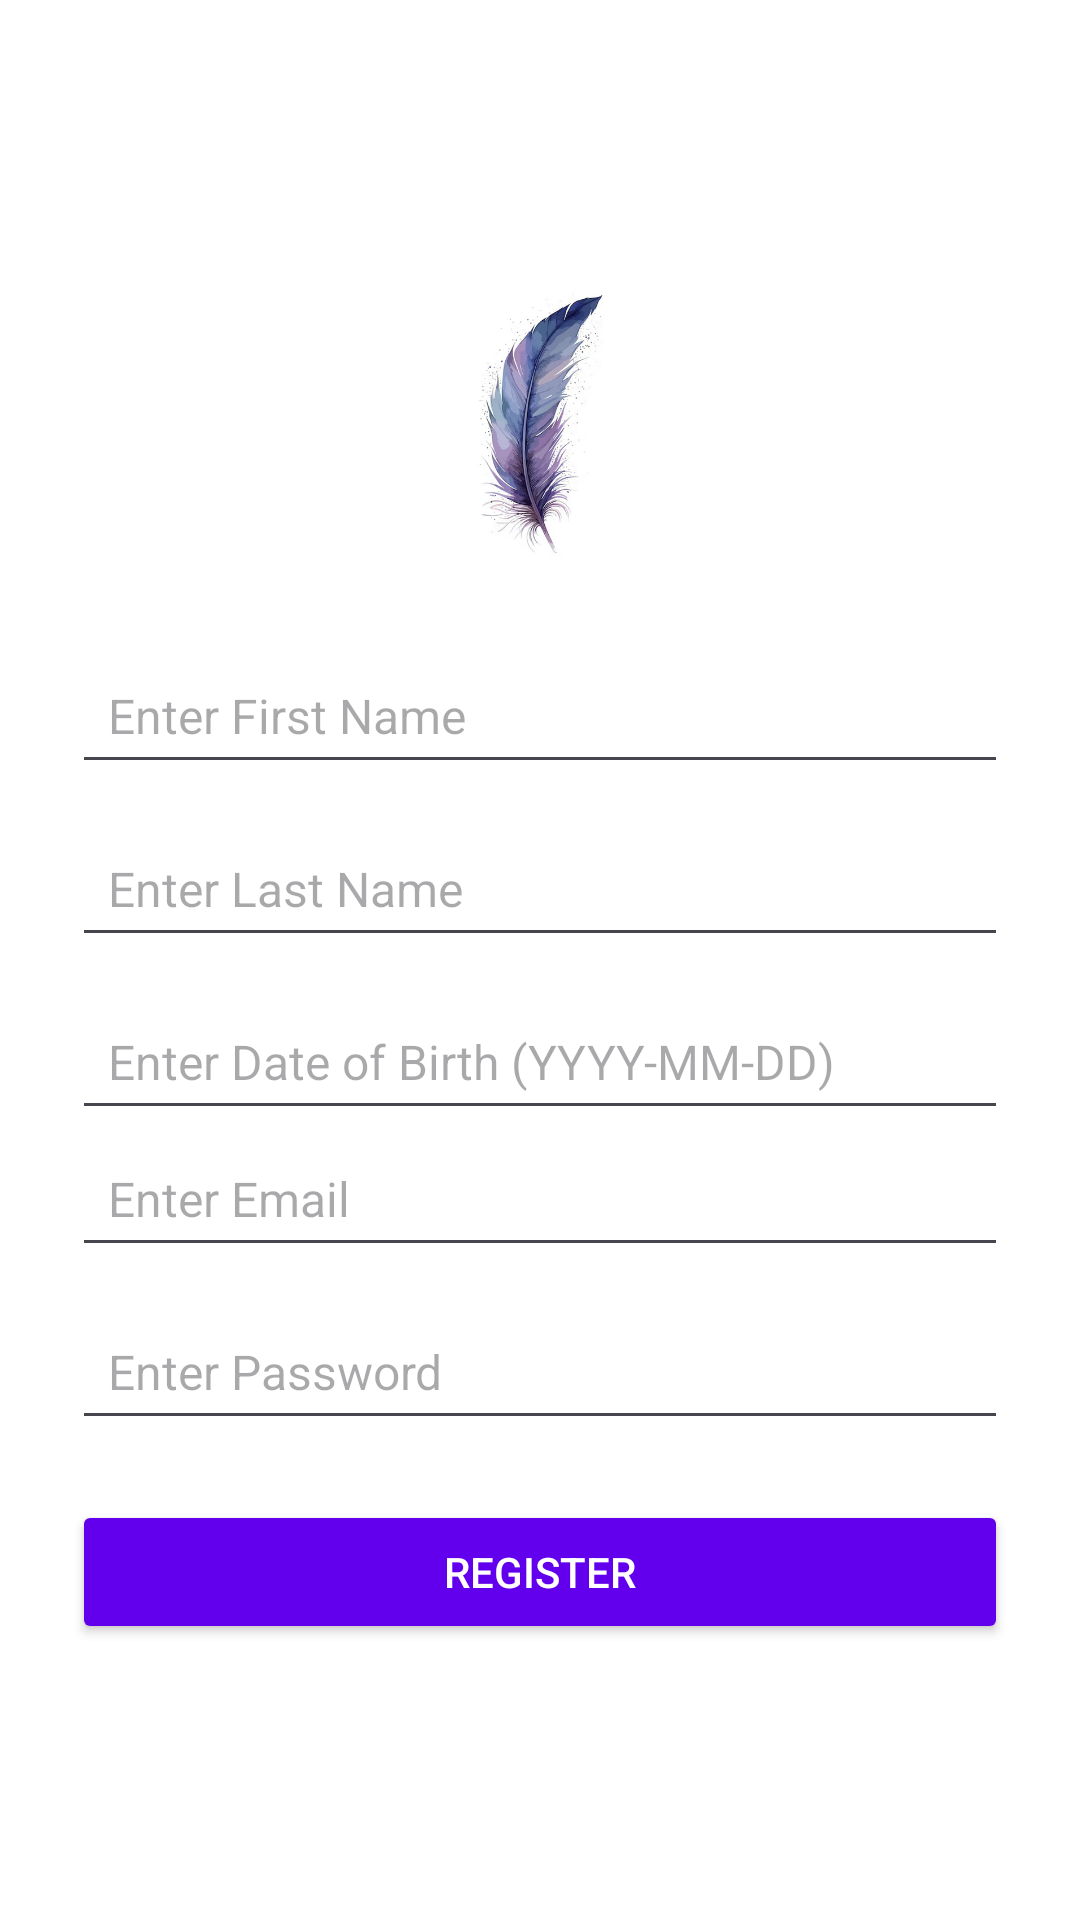

This screen was rendered from an Android layout file. Write that file and the resources it references.
<!-- AndroidManifest.xml: application theme Theme.Feather -->
<!-- res/layout/activity_register.xml -->
<?xml version="1.0" encoding="utf-8"?>
<LinearLayout
    xmlns:android="http://schemas.android.com/apk/res/android"
    android:layout_width="match_parent"
    android:layout_height="match_parent"
    android:orientation="vertical"
    android:padding="24dp"
    android:gravity="center"
    android:background="@color/white">

    <ImageView
        android:id="@+id/logoImageView"
        android:layout_width="100dp"
        android:layout_height="100dp"
        android:src="@drawable/logo"
        android:contentDescription="@string/app_name"
        android:layout_marginBottom="24dp"/>

    <EditText
        android:id="@+id/firstNameEditText"
        android:layout_width="match_parent"
        android:layout_height="wrap_content"
        android:hint="Enter First Name"
        android:inputType="textPersonName"
        android:padding="12dp"
        android:textSize="16sp"/>

    <EditText
        android:id="@+id/lastNameEditText"
        android:layout_width="match_parent"
        android:layout_height="wrap_content"
        android:hint="Enter Last Name"
        android:inputType="textPersonName"
        android:padding="12dp"
        android:textSize="16sp"
        android:layout_marginTop="12dp"/>

    <EditText
        android:id="@+id/dateOfBirthEditText"
        android:layout_width="match_parent"
        android:layout_height="wrap_content"
        android:hint="Enter Date of Birth (YYYY-MM-DD)"
        android:inputType="date"
        android:padding="12dp"
        android:textSize="16sp"
        android:layout_marginTop="12dp"/>

    <EditText
        android:id="@+id/emailEditText"
        android:layout_width="match_parent"
        android:layout_height="wrap_content"
        android:hint="Enter Email"
        android:inputType="textEmailAddress"
        android:padding="12dp"
        android:textSize="16sp"/>

    <EditText
        android:id="@+id/passwordEditText"
        android:layout_width="match_parent"
        android:layout_height="wrap_content"
        android:hint="Enter Password"
        android:inputType="textPassword"
        android:padding="12dp"
        android:textSize="16sp"
        android:layout_marginTop="12dp"/>

    <Button
        android:id="@+id/registerButton"
        android:layout_width="match_parent"
        android:layout_height="wrap_content"
        android:text="Register"
        android:backgroundTint="@color/purple_500"
        android:textColor="@color/white"
        android:padding="12dp"
        android:layout_marginTop="20dp"/>
</LinearLayout>
<!-- resources referenced by this layout -->
<resources>
  <color name="purple_500">#FF6200EE</color>
  <color name="white">#FFFFFFFF</color>
  <!-- drawable logo: png bitmap (drawable, 189689 bytes) -->
  <string name="app_name">Feather</string>
  <style name="Theme.Feather" parent="Base.Theme.Feather" />
  <style name="Base.Theme.Feather" parent="Theme.Material3.DayNight.NoActionBar">
          
          
      </style>
</resources>
